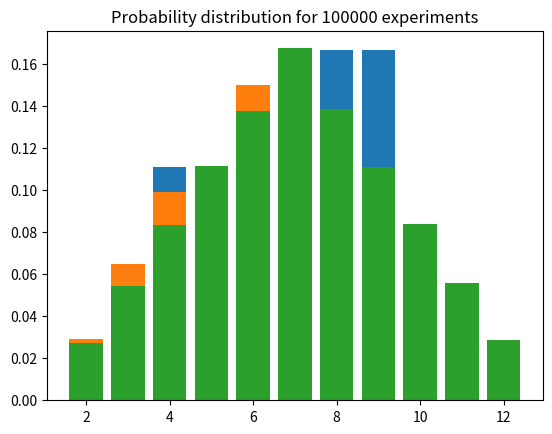

Recreate this plot in Python.
import random
import matplotlib.pyplot as plt
import numpy as np
from collections import defaultdict

ANALITICAL_RESULTS = {
    2: 0.0278,
    3: 0.0556,
    4: 0.0833,
    5: 0.1111,
    6: 0.1389,
    7: 0.1667,
    8: 0.1389,
    9: 0.1111,
    10: 0.0833,
    11: 0.0556,
    12: 0.0278,
}


def monte_carlo_probability(n):
    # initialise default dict for results storage
    counts = defaultdict(int)

    # make simulation of two dices sum for n number of experiments
    for _ in range(n):
        dice_one = random.randint(1, 6)
        dice_two = random.randint(1, 6)

        # add result of two dices into default dict
        counts[dice_one + dice_two] += 1

    items = list(counts.items())
    items.sort(key=lambda x: x[0])

    # form dictionary with probabilities for each dices sum
    probabilities = {key: count / n for key, count in items}

    return probabilities


def draw_bar(probabilities, title="Probabilities bar"):
    plt.bar(probabilities.keys(), probabilities.values())
    plt.title(title)
    plt.show()


if __name__ == "__main__":
    # perform calculations using Monte-Carlo method for different number of experiments
    result_36 = monte_carlo_probability(36)
    result_1000 = monte_carlo_probability(1_000)
    result_100000 = monte_carlo_probability(100_000)
    # print the results in the table
    print("*" * 100)
    print(f"{'Two dices sum':^15} | {'Probability':^60}")
    print("-" * 100)
    print(
        f"{'':<15} | {'36 experiments':^15} | {'1000 experiments ':^17} | {'100000 exp.':^15} | {'Analitical results':^15}"
    )
    print("-" * 100)
    for sum, prob in result_1000.items():
        print(
            f"{sum:^15} | {prob:^15.2%} | {result_1000[sum]:^17.2%} | {result_100000[sum]:^15.2%} | {ANALITICAL_RESULTS[sum]:^15.2%}"
        )
    print("*" * 100)

    # draw bar for obtained probabilities
    draw_bar(result_36, "Probability distribution for 36 experiments")
    draw_bar(result_1000, "Probability distribution for 1000 experiments")
    draw_bar(result_100000, "Probability distribution for 100000 experiments")
